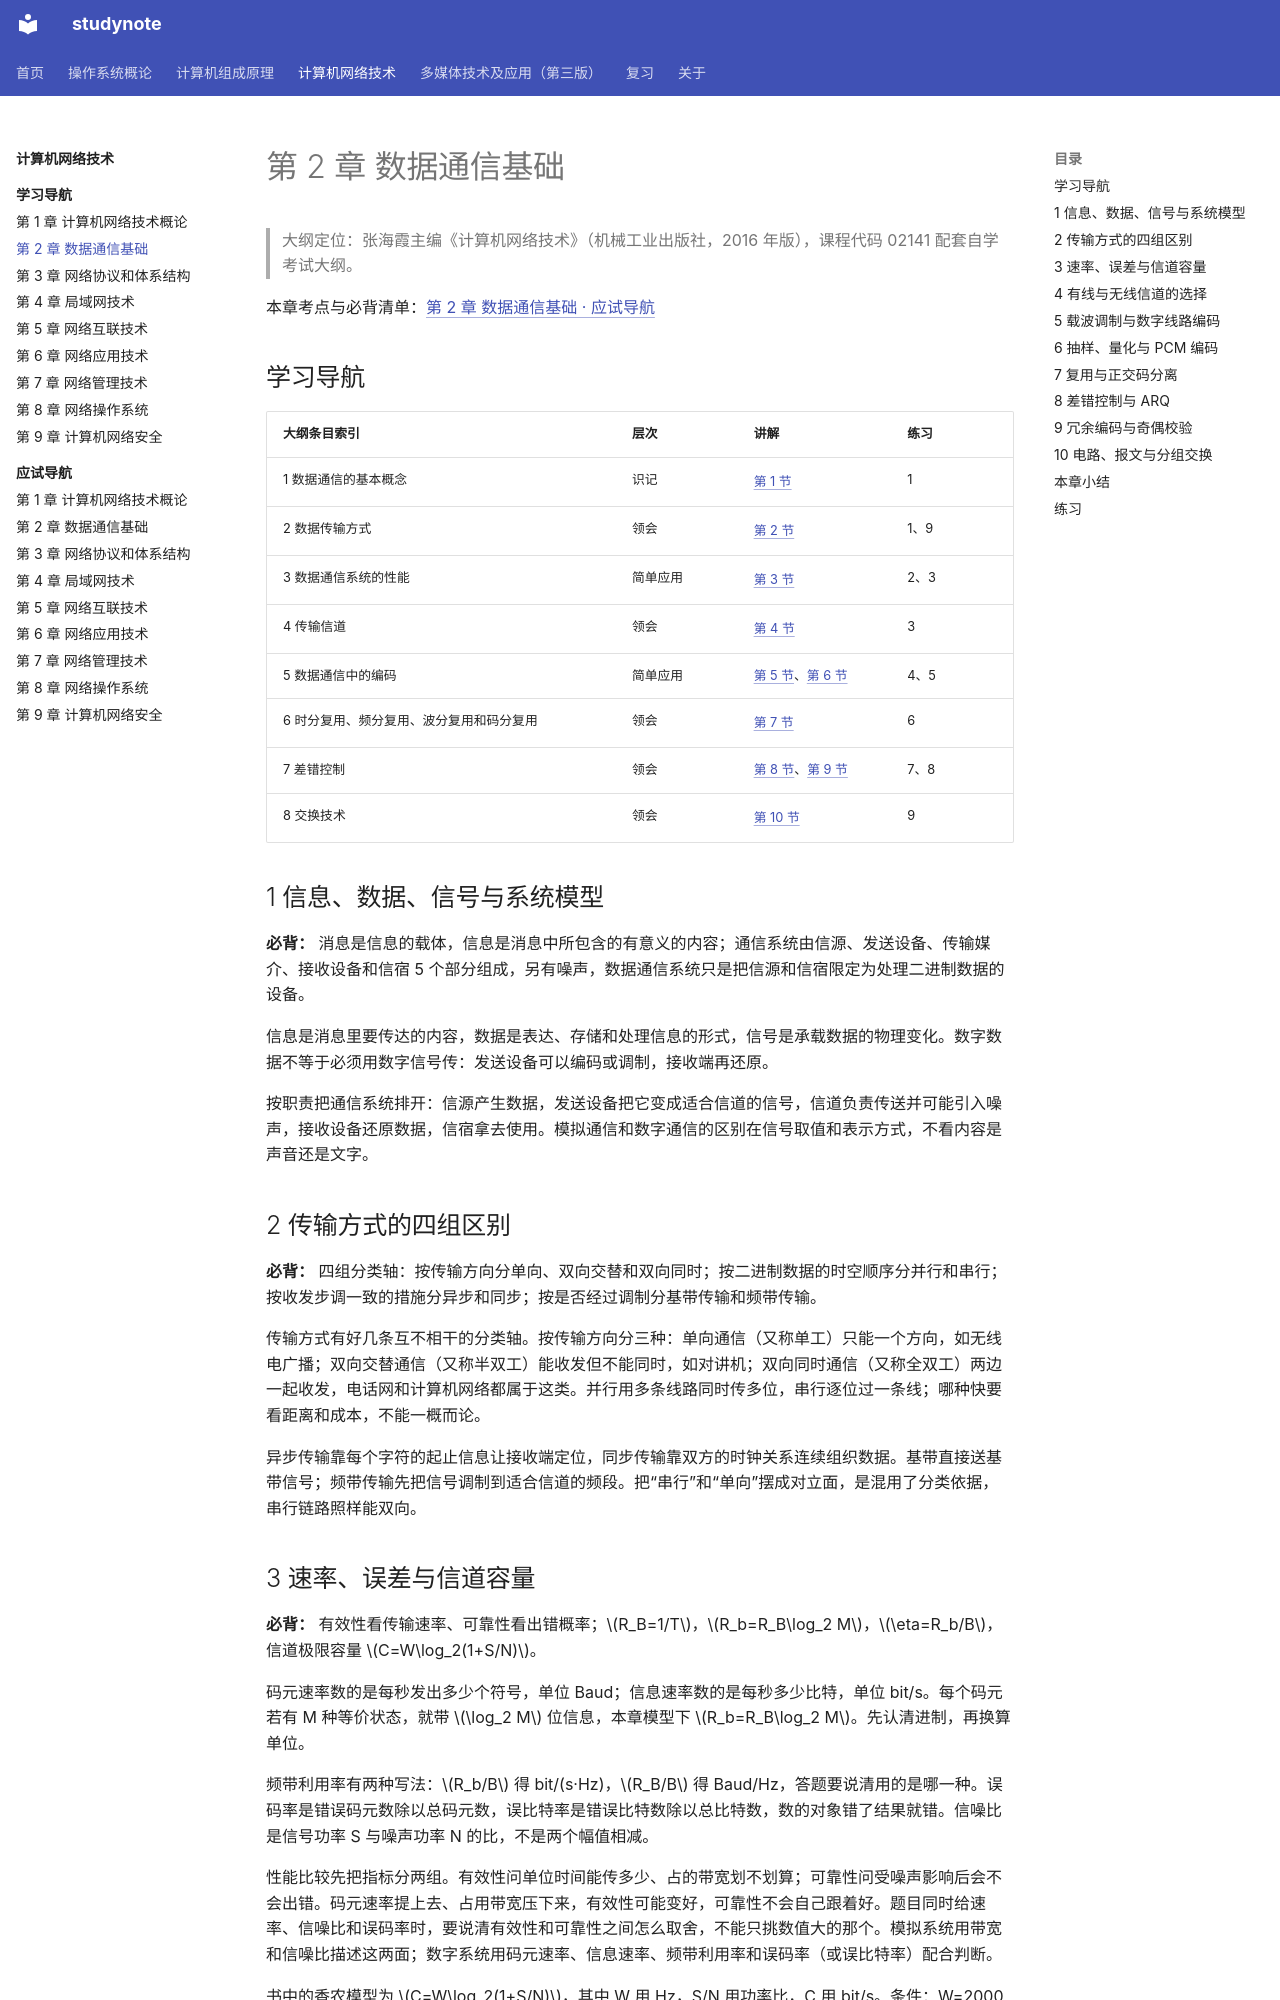

repository: chosenecho/studynote · page: courses/computer-networks/chapter-02/index.html · generator: mkdocs

# 第 2 章 数据通信基础

> 大纲定位：张海霞主编《计算机网络技术》（机械工业出版社，2016 年版），课程代码 02141 配套自学考试大纲。

<a id="exam"></a>

本章考点与必背清单：[第 2 章 数据通信基础 · 应试导航](exam/02.md)

## 学习导航

| 大纲条目索引 | 层次 | 讲解 | 练习 |
| --- | --- | --- | --- |
| 1 数据通信的基本概念 | 识记 | [第 1 节](#s1) | 1 |
| 2 数据传输方式 | 领会 | [第 2 节](#s2) | 1、9 |
| 3 数据通信系统的性能 | 简单应用 | [第 3 节](#s3) | 2、3 |
| 4 传输信道 | 领会 | [第 4 节](#s4) | 3 |
| 5 数据通信中的编码 | 简单应用 | [第 5 节](#s5)、[第 6 节](#s6) | 4、5 |
| 6 时分复用、频分复用、波分复用和码分复用 | 领会 | [第 7 节](#s7) | 6 |
| 7 差错控制 | 领会 | [第 8 节](#s8)、[第 9 节](#s9) | 7、8 |
| 8 交换技术 | 领会 | [第 10 节](#s10) | 9 |

## 1 信息、数据、信号与系统模型 {#s1}

**必背：** 消息是信息的载体，信息是消息中所包含的有意义的内容；通信系统由信源、发送设备、传输媒介、接收设备和信宿 5 个部分组成，另有噪声，数据通信系统只是把信源和信宿限定为处理二进制数据的设备。

信息是消息里要传达的内容，数据是表达、存储和处理信息的形式，信号是承载数据的物理变化。数字数据不等于必须用数字信号传：发送设备可以编码或调制，接收端再还原。

按职责把通信系统排开：信源产生数据，发送设备把它变成适合信道的信号，信道负责传送并可能引入噪声，接收设备还原数据，信宿拿去使用。模拟通信和数字通信的区别在信号取值和表示方式，不看内容是声音还是文字。

## 2 传输方式的四组区别 {#s2}

**必背：** 四组分类轴：按传输方向分单向、双向交替和双向同时；按二进制数据的时空顺序分并行和串行；按收发步调一致的措施分异步和同步；按是否经过调制分基带传输和频带传输。

传输方式有好几条互不相干的分类轴。按传输方向分三种：单向通信（又称单工）只能一个方向，如无线电广播；双向交替通信（又称半双工）能收发但不能同时，如对讲机；双向同时通信（又称全双工）两边一起收发，电话网和计算机网络都属于这类。并行用多条线路同时传多位，串行逐位过一条线；哪种快要看距离和成本，不能一概而论。

异步传输靠每个字符的起止信息让接收端定位，同步传输靠双方的时钟关系连续组织数据。基带直接送基带信号；频带传输先把信号调制到适合信道的频段。把“串行”和“单向”摆成对立面，是混用了分类依据，串行链路照样能双向。

## 3 速率、误差与信道容量 {#s3}

**必背：** 有效性看传输速率、可靠性看出错概率；$R_B=1/T$，$R_b=R_B\log_2 M$，$\eta=R_b/B$，信道极限容量 $C=W\log_2(1+S/N)$。

码元速率数的是每秒发出多少个符号，单位 Baud；信息速率数的是每秒多少比特，单位 bit/s。每个码元若有 M 种等价状态，就带 $\log_2 M$ 位信息，本章模型下 $R_b=R_B\log_2 M$。先认清进制，再换算单位。

频带利用率有两种写法：$R_b/B$ 得 bit/(s·Hz)，$R_B/B$ 得 Baud/Hz，答题要说清用的是哪一种。误码率是错误码元数除以总码元数，误比特率是错误比特数除以总比特数，数的对象错了结果就错。信噪比是信号功率 S 与噪声功率 N 的比，不是两个幅值相减。

性能比较先把指标分两组。有效性问单位时间能传多少、占的带宽划不划算；可靠性问受噪声影响后会不会出错。码元速率提上去、占用带宽压下来，有效性可能变好，可靠性不会自己跟着好。题目同时给速率、信噪比和误码率时，要说清有效性和可靠性之间怎么取舍，不能只挑数值大的那个。模拟系统用带宽和信噪比描述这两面；数字系统用码元速率、信息速率、频带利用率和误码率（或误比特率）配合判断。

书中的香农模型为 $C=W\log_2(1+S/N)$，其中 W 用 Hz，S/N 用功率比，C 用 bit/s。条件：W=2000 Hz、S/N=15，则 C=8000 bit/s。这是给定模型中的理论容量，不是应用下载速度的承诺。

另一组测量数据：16 进制信号为 1500 Baud，则为 6000 bit/s；占 3000 Hz 时频带利用率为 2 bit/(s·Hz)。若 5000 个码元中 4 个有错，同时 20000 个比特中 5 个有错，两个差错比例分别为 0.0008 与 0.00025。
